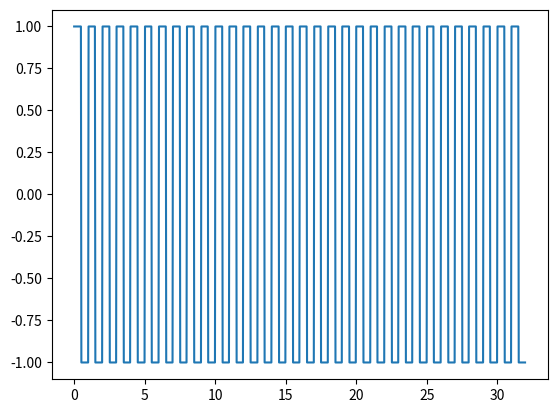

Here is the Python script that generated this plot:
import numpy as np
import matplotlib.pyplot as plt

def square_wave(t, amplitude, frequency, duty_cycle):
    """Generates a square wave signal."""
    return amplitude * (np.where((t % (1/frequency)) < (duty_cycle/frequency), 1, -1))

# Parameters
amplitude = 1
frequency = 1  # Hz
duty_cycle = 0.5  # 50%
t = np.linspace(0, 32, 1000, endpoint=False)  # Time vector

# Generate the square wave
square_wave_signal = square_wave(t, amplitude, frequency, duty_cycle)

# Compute the Fourier Transform
fft_result = np.fft.fft(square_wave_signal)
frequencies = np.fft.fftfreq(len(t), 1/frequency)

# Plot the magnitude spectrum
#plt.plot(frequencies, np.abs(fft_result))
#plt.xlabel("Frequency (Hz)")
#plt.ylabel("Magnitude")
#plt.title("Fourier Transform of Square Wave")
#plt.xlim(-10, 10)  # Set x-axis limits for better visualization
#plt.show()

plt.plot(t,square_wave_signal)
plt.show()